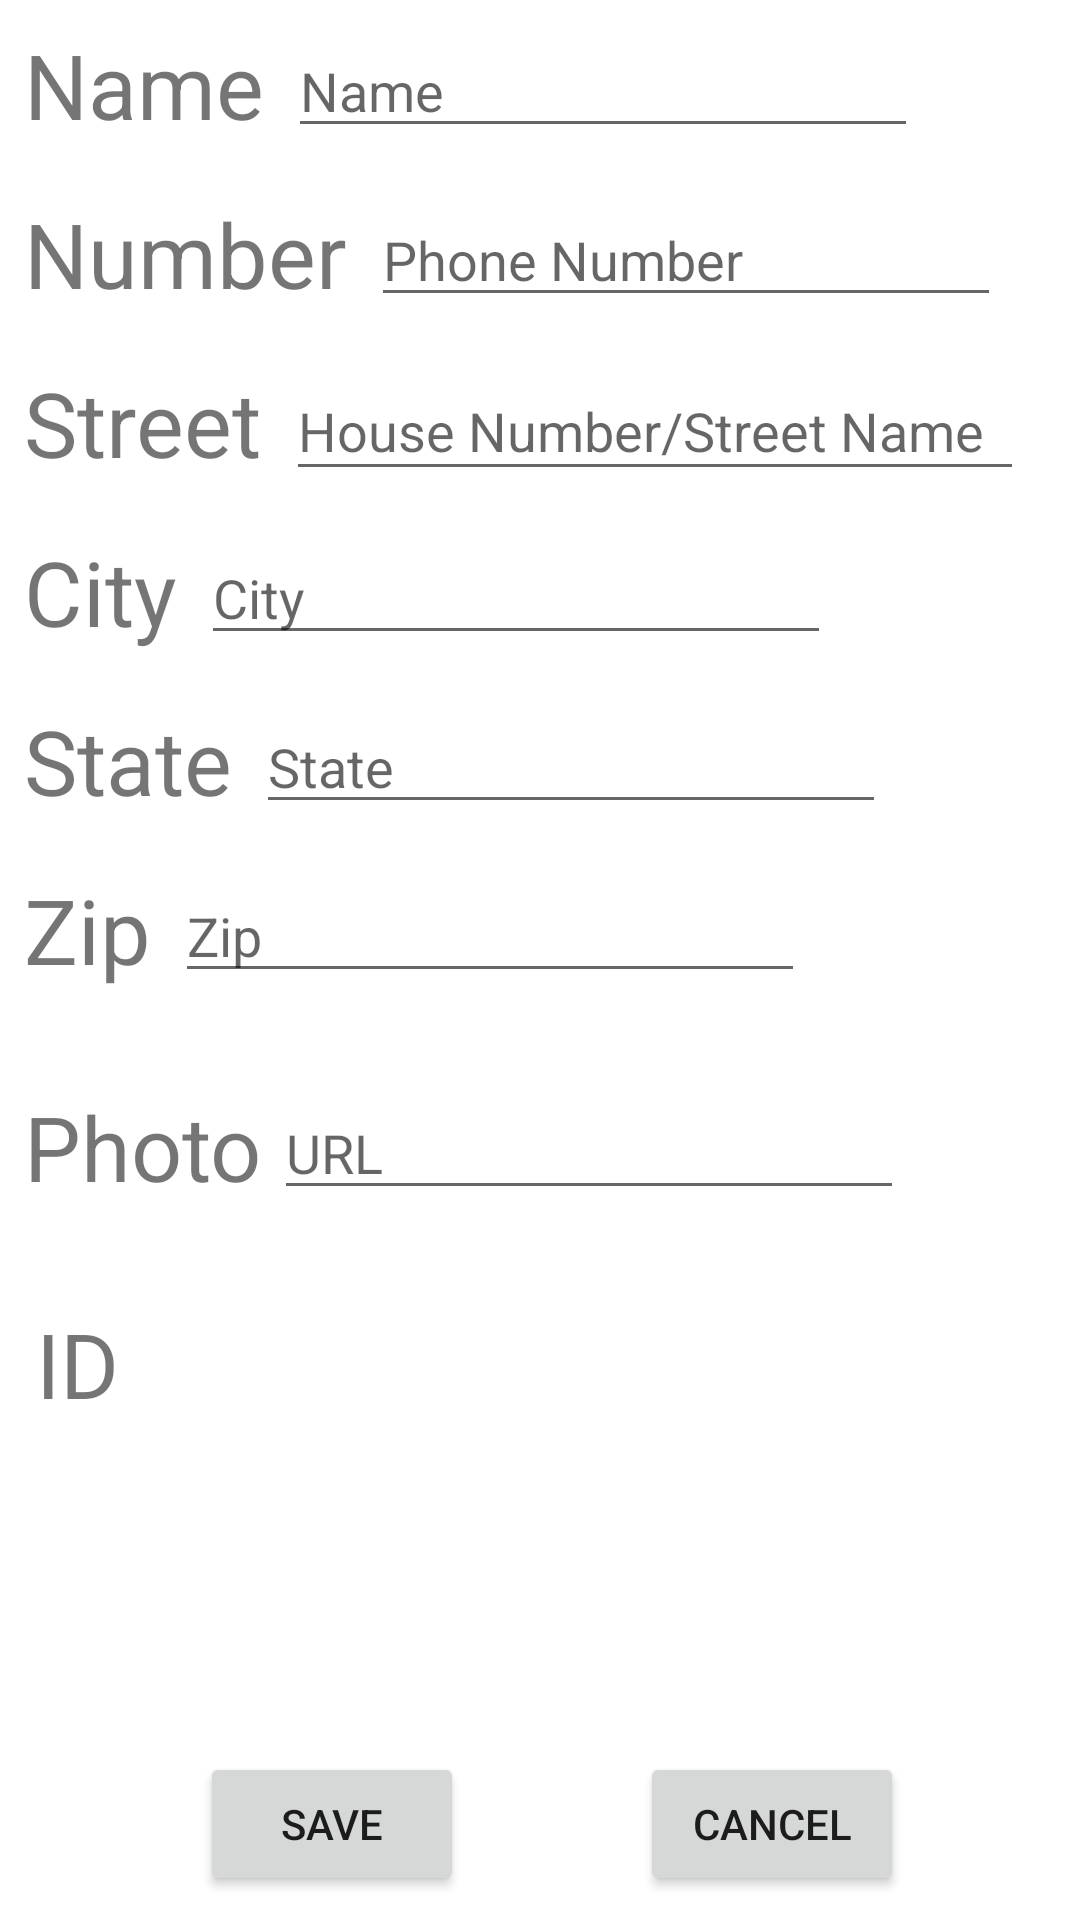

The Android layout XML behind this screen, and the referenced resources:
<!-- AndroidManifest.xml: application theme Theme.MilestoneProject -->
<!-- res/layout/activity_add_edit.xml -->
<?xml version="1.0" encoding="utf-8"?>
<androidx.constraintlayout.widget.ConstraintLayout xmlns:android="http://schemas.android.com/apk/res/android"
    xmlns:app="http://schemas.android.com/apk/res-auto"
    xmlns:tools="http://schemas.android.com/tools"
    android:layout_width="match_parent"
    android:layout_height="match_parent"
    tools:context=".AddEdit">

    <TextView
        android:id="@+id/tv_name"
        android:layout_width="wrap_content"
        android:layout_height="wrap_content"
        android:layout_marginStart="8dp"
        android:layout_marginLeft="8dp"
        android:layout_marginTop="8dp"
        android:text="Name"
        android:textSize="30sp"
        app:layout_constraintStart_toStartOf="parent"
        app:layout_constraintTop_toTopOf="parent" />

    <TextView
        android:id="@+id/tv_street"
        android:layout_width="wrap_content"
        android:layout_height="wrap_content"
        android:layout_marginStart="8dp"
        android:layout_marginLeft="8dp"
        android:layout_marginTop="16dp"
        android:text="Street"
        android:textSize="30sp"
        app:layout_constraintStart_toStartOf="parent"
        app:layout_constraintTop_toBottomOf="@+id/tv_number" />

    <TextView
        android:id="@+id/tv_number"
        android:layout_width="wrap_content"
        android:layout_height="wrap_content"
        android:layout_marginStart="8dp"
        android:layout_marginLeft="8dp"
        android:layout_marginTop="16dp"
        android:text="Number"
        android:textSize="30sp"
        app:layout_constraintStart_toStartOf="parent"
        app:layout_constraintTop_toBottomOf="@+id/tv_name" />

    <EditText
        android:id="@+id/et_number"
        android:layout_width="wrap_content"
        android:layout_height="wrap_content"
        android:layout_marginStart="8dp"
        android:layout_marginLeft="8dp"
        android:ems="10"
        android:hint="Phone Number"
        android:inputType="textPersonName"
        app:layout_constraintStart_toEndOf="@+id/tv_number"
        app:layout_constraintTop_toTopOf="@+id/tv_number" />

    <EditText
        android:id="@+id/et_street"
        android:layout_width="246dp"
        android:layout_height="43dp"
        android:layout_marginStart="8dp"
        android:layout_marginLeft="8dp"
        android:ems="10"
        android:hint="House Number/Street Name"
        android:inputType="textPersonName"
        app:layout_constraintStart_toEndOf="@+id/tv_street"
        app:layout_constraintTop_toTopOf="@+id/tv_street" />

    <EditText
        android:id="@+id/et_name"
        android:layout_width="wrap_content"
        android:layout_height="wrap_content"
        android:layout_marginStart="8dp"
        android:layout_marginLeft="8dp"
        android:ems="10"
        android:hint="Name"
        android:inputType="textPersonName"
        app:layout_constraintStart_toEndOf="@+id/tv_name"
        app:layout_constraintTop_toTopOf="@+id/tv_name" />

    <Button
        android:id="@+id/btn_ok"
        android:layout_width="wrap_content"
        android:layout_height="wrap_content"
        android:layout_marginStart="8dp"
        android:layout_marginLeft="8dp"
        android:layout_marginBottom="8dp"
        android:text="Save"
        app:layout_constraintBottom_toBottomOf="parent"
        app:layout_constraintEnd_toStartOf="@+id/btn_cancel"
        app:layout_constraintStart_toStartOf="parent" />

    <Button
        android:id="@+id/btn_cancel"
        android:layout_width="wrap_content"
        android:layout_height="wrap_content"
        android:text="cancel"
        app:layout_constraintEnd_toEndOf="parent"
        app:layout_constraintStart_toEndOf="@+id/btn_ok"
        app:layout_constraintTop_toTopOf="@+id/btn_ok" />

    <TextView
        android:id="@+id/tv_city"
        android:layout_width="wrap_content"
        android:layout_height="wrap_content"
        android:layout_marginStart="8dp"
        android:layout_marginLeft="8dp"
        android:layout_marginTop="16dp"
        android:text="City"
        android:textSize="30sp"
        app:layout_constraintStart_toStartOf="parent"
        app:layout_constraintTop_toBottomOf="@+id/tv_street" />

    <TextView
        android:id="@+id/tv_state"
        android:layout_width="wrap_content"
        android:layout_height="wrap_content"
        android:layout_marginStart="8dp"
        android:layout_marginLeft="8dp"
        android:layout_marginTop="16dp"
        android:text="State"
        android:textSize="30sp"
        app:layout_constraintStart_toStartOf="parent"
        app:layout_constraintTop_toBottomOf="@+id/tv_city" />

    <TextView
        android:id="@+id/tv_zip"
        android:layout_width="wrap_content"
        android:layout_height="wrap_content"
        android:layout_marginStart="8dp"
        android:layout_marginLeft="8dp"
        android:layout_marginTop="16dp"
        android:text="Zip"
        android:textSize="30sp"
        app:layout_constraintStart_toStartOf="parent"
        app:layout_constraintTop_toBottomOf="@+id/tv_state" />

    <EditText
        android:id="@+id/et_city"
        android:layout_width="wrap_content"
        android:layout_height="wrap_content"
        android:layout_marginStart="8dp"
        android:layout_marginLeft="8dp"
        android:ems="10"
        android:hint="City"
        android:inputType="textPersonName"
        app:layout_constraintStart_toEndOf="@+id/tv_city"
        app:layout_constraintTop_toTopOf="@+id/tv_city" />

    <EditText
        android:id="@+id/et_state"
        android:layout_width="wrap_content"
        android:layout_height="wrap_content"
        android:layout_marginStart="8dp"
        android:layout_marginLeft="8dp"
        android:ems="10"
        android:hint="State"
        android:inputType="textPersonName"
        app:layout_constraintStart_toEndOf="@+id/tv_state"
        app:layout_constraintTop_toTopOf="@+id/tv_state" />

    <EditText
        android:id="@+id/et_zip"
        android:layout_width="wrap_content"
        android:layout_height="wrap_content"
        android:layout_marginStart="8dp"
        android:layout_marginLeft="8dp"
        android:ems="10"
        android:hint="Zip"
        android:inputType="textPersonName"
        app:layout_constraintStart_toEndOf="@+id/tv_zip"
        app:layout_constraintTop_toTopOf="@+id/tv_zip" />

    <TextView
        android:id="@+id/tv_idLabel"
        android:layout_width="wrap_content"
        android:layout_height="wrap_content"
        android:layout_marginStart="12dp"
        android:layout_marginLeft="12dp"
        android:layout_marginTop="32dp"
        android:text="ID "
        android:textSize="30sp"
        app:layout_constraintStart_toStartOf="parent"
        app:layout_constraintTop_toBottomOf="@+id/tv_imageLabel" />

    <TextView
        android:id="@+id/tv_id"
        android:layout_width="wrap_content"
        android:layout_height="wrap_content"
        android:layout_marginStart="8dp"
        android:layout_marginLeft="8dp"
        android:textSize="30sp"
        app:layout_constraintStart_toEndOf="@+id/tv_idLabel"
        app:layout_constraintTop_toTopOf="@+id/tv_idLabel" />

    <TextView
        android:id="@+id/tv_imageLabel"
        android:layout_width="wrap_content"
        android:layout_height="wrap_content"
        android:layout_marginStart="8dp"
        android:layout_marginLeft="8dp"
        android:layout_marginTop="32dp"
        android:text="Photo"
        android:textSize="30sp"
        app:layout_constraintStart_toStartOf="parent"
        app:layout_constraintTop_toBottomOf="@+id/tv_zip" />

    <EditText
        android:id="@+id/et_url"
        android:layout_width="wrap_content"
        android:layout_height="wrap_content"
        android:layout_marginStart="4dp"
        android:layout_marginLeft="4dp"
        android:ems="10"
        android:hint="URL"
        android:inputType="textPersonName"
        app:layout_constraintStart_toEndOf="@+id/tv_imageLabel"
        app:layout_constraintTop_toTopOf="@+id/tv_imageLabel" />

    <Button
        android:id="@+id/btn_call"
        android:layout_width="80dp"
        android:layout_height="wrap_content"
        android:layout_marginBottom="16dp"
        android:text="Call"
        android:visibility="invisible"
        app:layout_constraintBottom_toTopOf="@+id/btn_ok"
        app:layout_constraintEnd_toStartOf="@+id/btn_text"
        app:layout_constraintStart_toStartOf="parent" />

    <Button
        android:id="@+id/btn_text"
        android:layout_width="80dp"
        android:layout_height="wrap_content"
        android:layout_marginBottom="16dp"
        android:text="Text"
        android:visibility="invisible"
        app:layout_constraintBottom_toTopOf="@+id/btn_ok"
        app:layout_constraintEnd_toStartOf="@+id/btn_email"
        app:layout_constraintStart_toEndOf="@+id/btn_call" />

    <Button
        android:id="@+id/btn_email"
        android:layout_width="80dp"
        android:layout_height="wrap_content"
        android:layout_marginBottom="16dp"
        android:text="email"
        android:visibility="invisible"
        app:layout_constraintBottom_toTopOf="@+id/btn_cancel"
        app:layout_constraintEnd_toStartOf="@+id/btn_map"
        app:layout_constraintStart_toEndOf="@+id/btn_text" />

    <Button
        android:id="@+id/btn_map"
        android:layout_width="80dp"
        android:layout_height="wrap_content"
        android:layout_marginBottom="16dp"
        android:text="maps"
        android:visibility="invisible"
        app:layout_constraintBottom_toTopOf="@+id/btn_cancel"
        app:layout_constraintEnd_toEndOf="parent"
        app:layout_constraintStart_toEndOf="@+id/btn_email" />
</androidx.constraintlayout.widget.ConstraintLayout>
<!-- resources referenced by this layout -->
<resources>
  <style name="Theme.MilestoneProject" parent="Theme.MaterialComponents.DayNight.DarkActionBar">
          
          <item name="colorPrimary">@color/purple_500</item>
          <item name="colorPrimaryVariant">@color/purple_700</item>
          <item name="colorOnPrimary">@color/white</item>
          
          <item name="colorSecondary">@color/teal_200</item>
          <item name="colorSecondaryVariant">@color/teal_700</item>
          <item name="colorOnSecondary">@color/black</item>
          
          <item name="android:statusBarColor" tools:targetApi="l">?attr/colorPrimaryVariant</item>
          
      </style>
  <!-- not gathered from this repository: default colours our renderer supplied (Android Studio template values) -->
  <color name="purple_500">#FF6200EE</color>
  <color name="purple_700">#FF3700B3</color>
  <color name="teal_200">#FF03DAC5</color>
  <color name="teal_700">#FF018786</color>
  <color name="black">#FF000000</color>
  <color name="white">#FFFFFFFF</color>
</resources>
